Image classification data set "data_final" (Vojeshwini/Black-pepper-disease-detection-using-AI on GitHub). Class labels (6): foot rot, healthy, leaf blight, pollu disease, slow decline, yellow mottle virus.

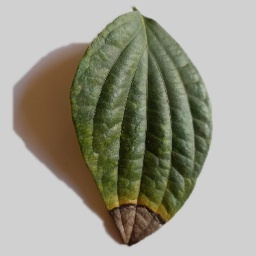
Label: foot rot

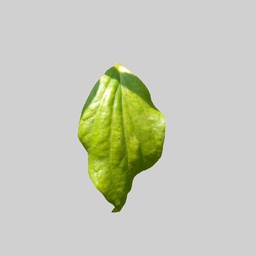
Label: yellow mottle virus

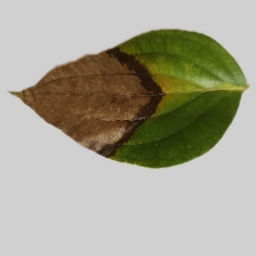
Label: foot rot

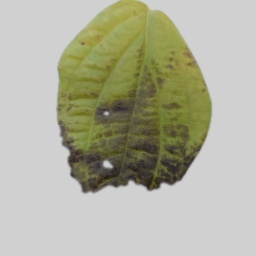
Label: slow decline

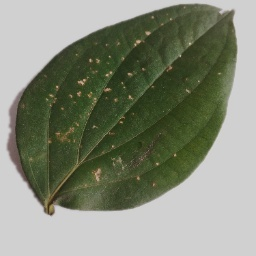
Label: pollu disease

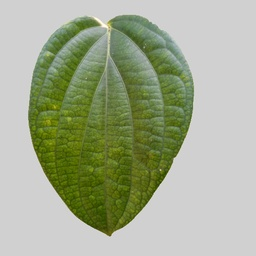
Label: healthy
